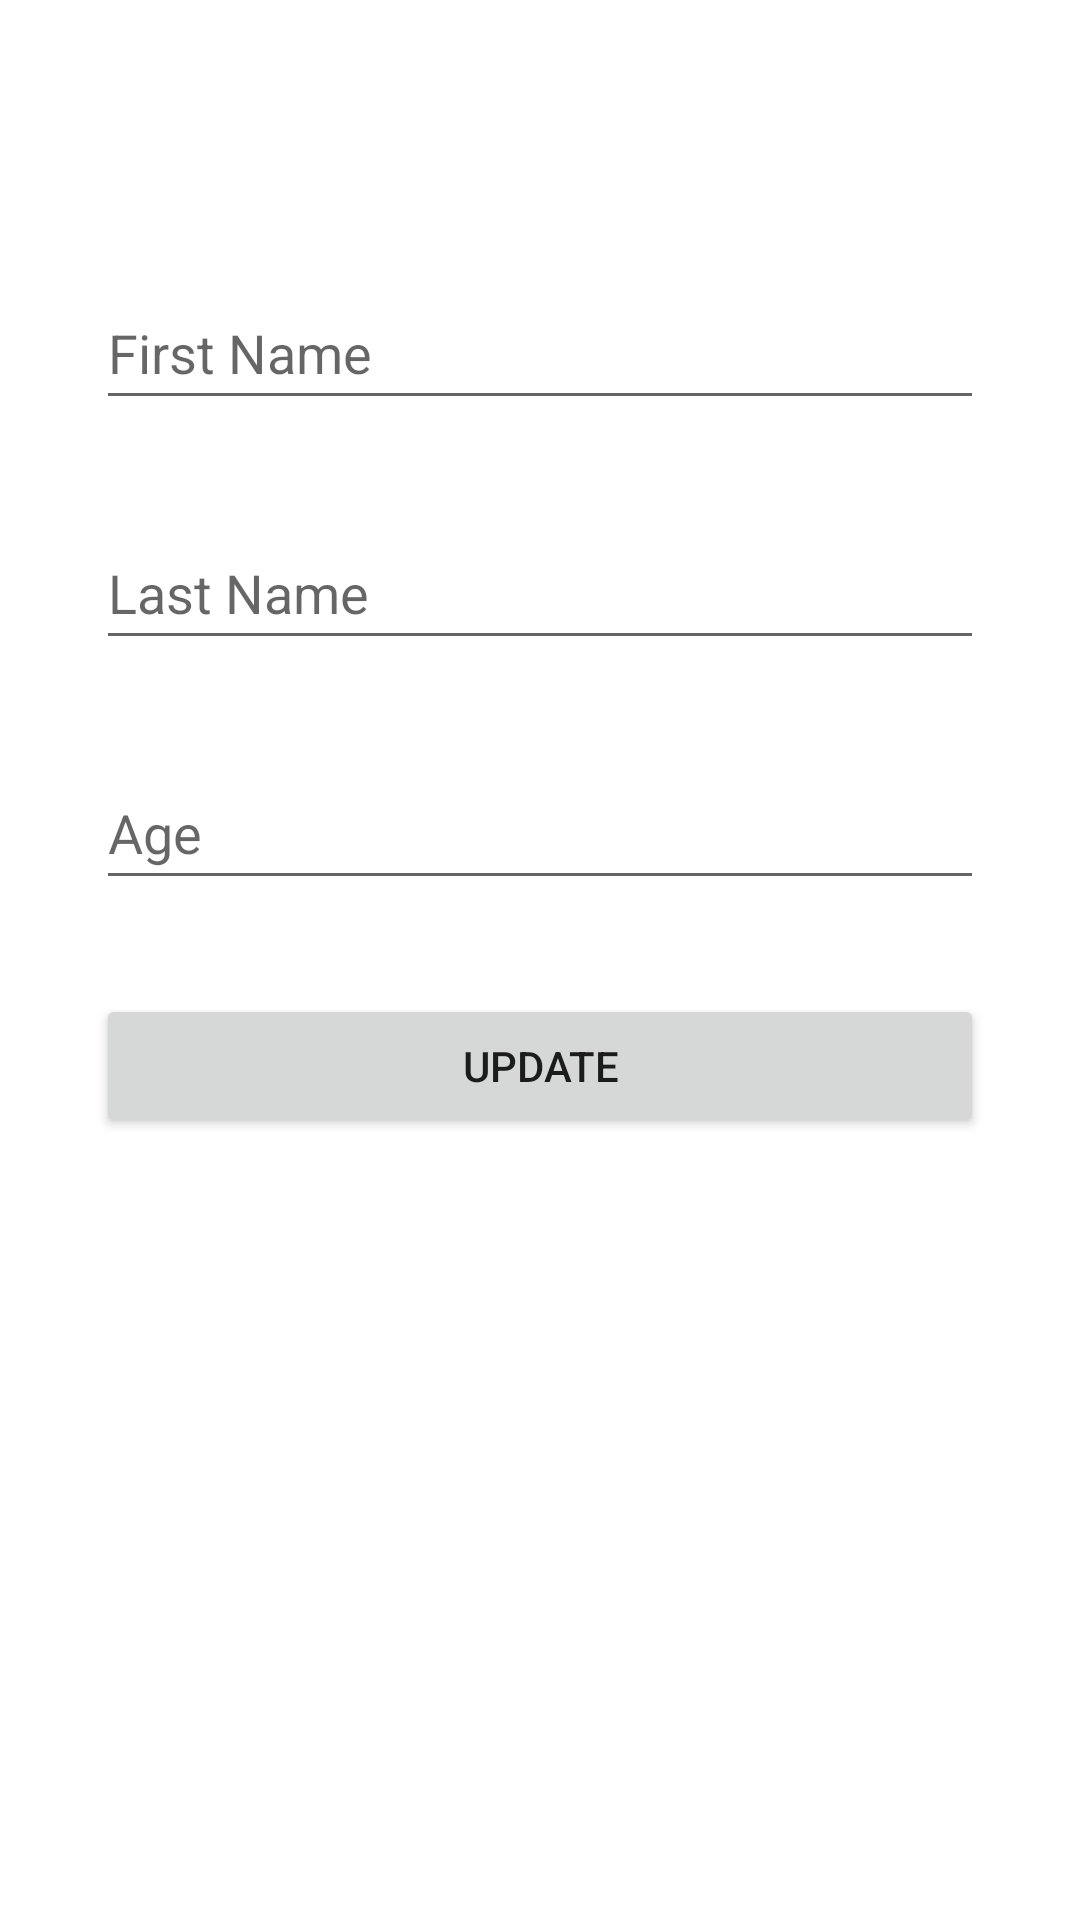

Android layout source for this screen:
<!-- AndroidManifest.xml: application theme Theme.ContactLists -->
<!-- res/layout/fragment_update.xml -->
<?xml version="1.0" encoding="utf-8"?>
<androidx.constraintlayout.widget.ConstraintLayout xmlns:android="http://schemas.android.com/apk/res/android"
    xmlns:app="http://schemas.android.com/apk/res-auto"
    xmlns:tools="http://schemas.android.com/tools"
    android:layout_width="match_parent"
    android:layout_height="match_parent"
    tools:context=".fragments.add.AddFragment">

    <EditText
        android:id="@+id/editTextUpdateFirstName"
        android:layout_width="match_parent"
        android:layout_height="wrap_content"
        android:layout_marginStart="32dp"
        android:layout_marginTop="92dp"
        android:layout_marginEnd="32dp"
        android:ems="10"
        android:hint="First Name"
        android:inputType="textPersonName"
        android:minHeight="48dp"
        app:layout_constraintEnd_toEndOf="parent"
        app:layout_constraintHorizontal_bias="0.0"
        app:layout_constraintStart_toStartOf="parent"
        app:layout_constraintTop_toTopOf="parent" />

    <EditText
        android:id="@+id/editTextUpdateLastName"
        android:layout_width="match_parent"
        android:layout_height="wrap_content"
        android:layout_marginStart="32dp"
        android:layout_marginTop="32dp"
        android:layout_marginEnd="32dp"
        android:ems="10"
        android:inputType="textPersonName"
        android:minHeight="48dp"
        android:hint="Last Name"
        app:layout_constraintEnd_toEndOf="parent"
        app:layout_constraintHorizontal_bias="0.0"
        app:layout_constraintStart_toStartOf="parent"
        app:layout_constraintTop_toBottomOf="@+id/editTextUpdateFirstName" />

    <EditText
        android:id="@+id/editTextUpdateAge"
        android:layout_width="match_parent"
        android:layout_height="wrap_content"
        android:layout_marginStart="32dp"
        android:layout_marginTop="32dp"
        android:layout_marginEnd="32dp"
        android:ems="10"
        android:inputType="number"
        android:minHeight="48dp"
        android:hint="Age"
        app:layout_constraintEnd_toEndOf="parent"
        app:layout_constraintHorizontal_bias="0.0"
        app:layout_constraintStart_toStartOf="parent"
        app:layout_constraintTop_toBottomOf="@+id/editTextUpdateLastName" />

    <Button
        android:id="@+id/btnAdd"
        android:layout_width="0dp"
        android:layout_height="wrap_content"
        android:text="Update"
        app:layout_constraintBottom_toBottomOf="parent"
        app:layout_constraintEnd_toEndOf="@+id/editTextUpdateAge"
        app:layout_constraintHorizontal_bias="0.498"
        app:layout_constraintStart_toStartOf="@+id/editTextUpdateAge"
        app:layout_constraintTop_toBottomOf="@+id/editTextUpdateAge"
        app:layout_constraintVertical_bias="0.107" />


</androidx.constraintlayout.widget.ConstraintLayout>
<!-- resources referenced by this layout -->
<resources>
  <style name="Theme.ContactLists" parent="Theme.MaterialComponents.DayNight.DarkActionBar">
          
          <item name="colorPrimary">@color/purple_500</item>
          <item name="colorPrimaryVariant">@color/purple_700</item>
          <item name="colorOnPrimary">@color/white</item>
          
          <item name="colorSecondary">@color/teal_200</item>
          <item name="colorSecondaryVariant">@color/teal_700</item>
          <item name="colorOnSecondary">@color/black</item>
          
          <item name="android:statusBarColor" tools:targetApi="l">?attr/colorPrimaryVariant</item>
          
      </style>
  <!-- not gathered from this repository: default colours our renderer supplied (Android Studio template values) -->
  <color name="purple_500">#FF6200EE</color>
  <color name="purple_700">#FF3700B3</color>
  <color name="teal_200">#FF03DAC5</color>
  <color name="teal_700">#FF018786</color>
  <color name="black">#FF000000</color>
  <color name="white">#FFFFFFFF</color>
</resources>
